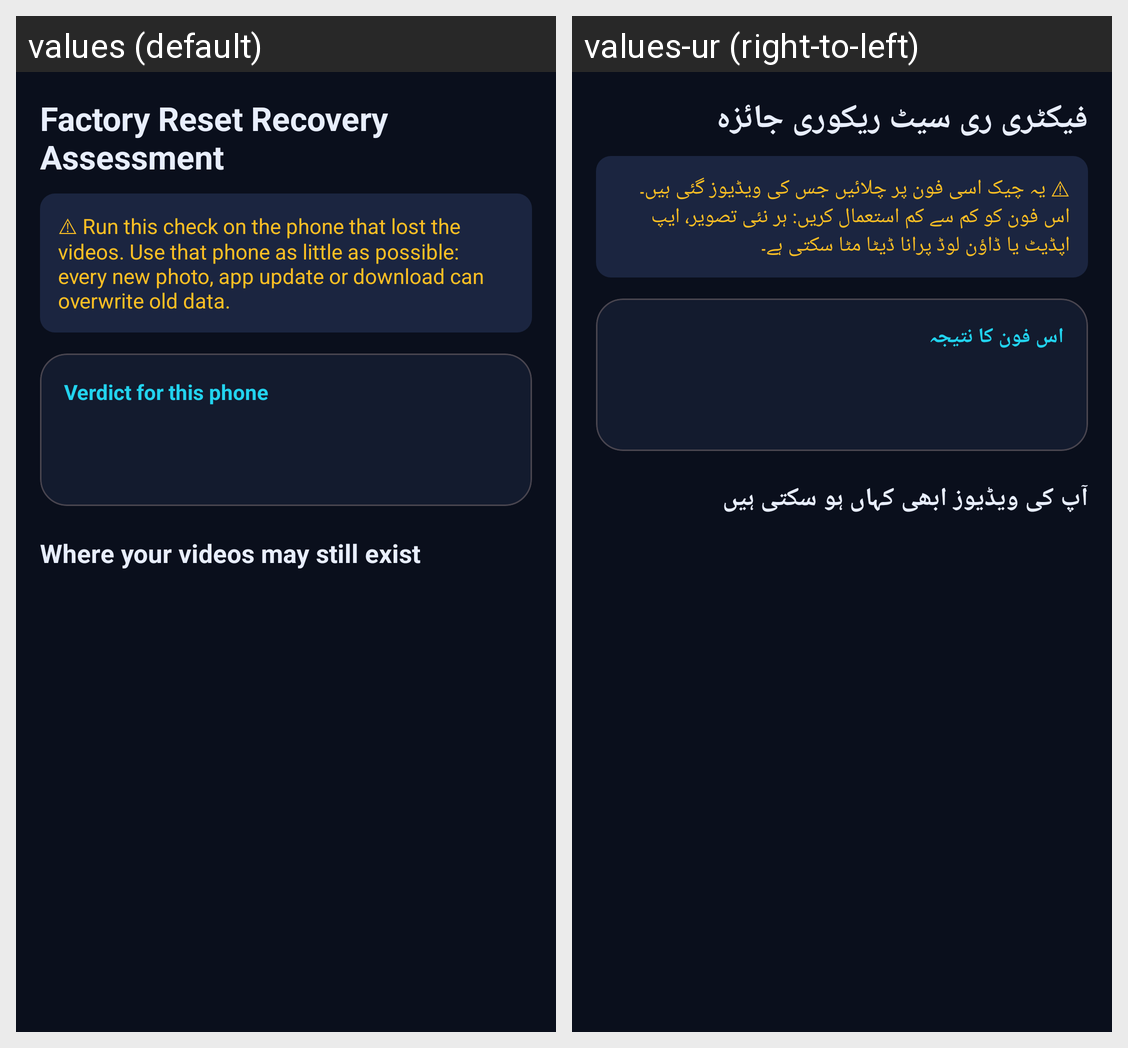

Strings drawn on this Android screen and how each of the app's shown locales translates them:
Android screen res/layout/activity_factory_reset.xml rendered under 2 locales, left to right: values (default), values-ur (right-to-left). Device: Nexus 5 (rendered at 1080×1920; each locale shown at half size, 540×960, under a caption strip naming it); theme Theme.Nexus.
Strings drawn on this screen, with the default value and each locale's value (text and hints the layout hard-codes, and strings that could not be matched under every locale, appear in the picture but are not listed):

reset_title
  values: Factory Reset Recovery Assessment
  values-ur: فیکٹری ری سیٹ ریکوری جائزہ

reset_stop
  values: ⚠ Run this check on the phone that lost the videos. Use that phone as little as possible: every new photo, app update or download can overwrite old data.
  values-ur: ⚠ یہ چیک اسی فون پر چلائیں جس کی ویڈیوز گئی ہیں۔ اس فون کو کم سے کم استعمال کریں: ہر نئی تصویر، ایپ اپڈیٹ یا ڈاؤن لوڈ پرانا ڈیٹا مٹا سکتی ہے۔

reset_verdict_title
  values: Verdict for this phone
  values-ur: اس فون کا نتیجہ

reset_sources_title
  values: Where your videos may still exist
  values-ur: آپ کی ویڈیوز ابھی کہاں ہو سکتی ہیں
